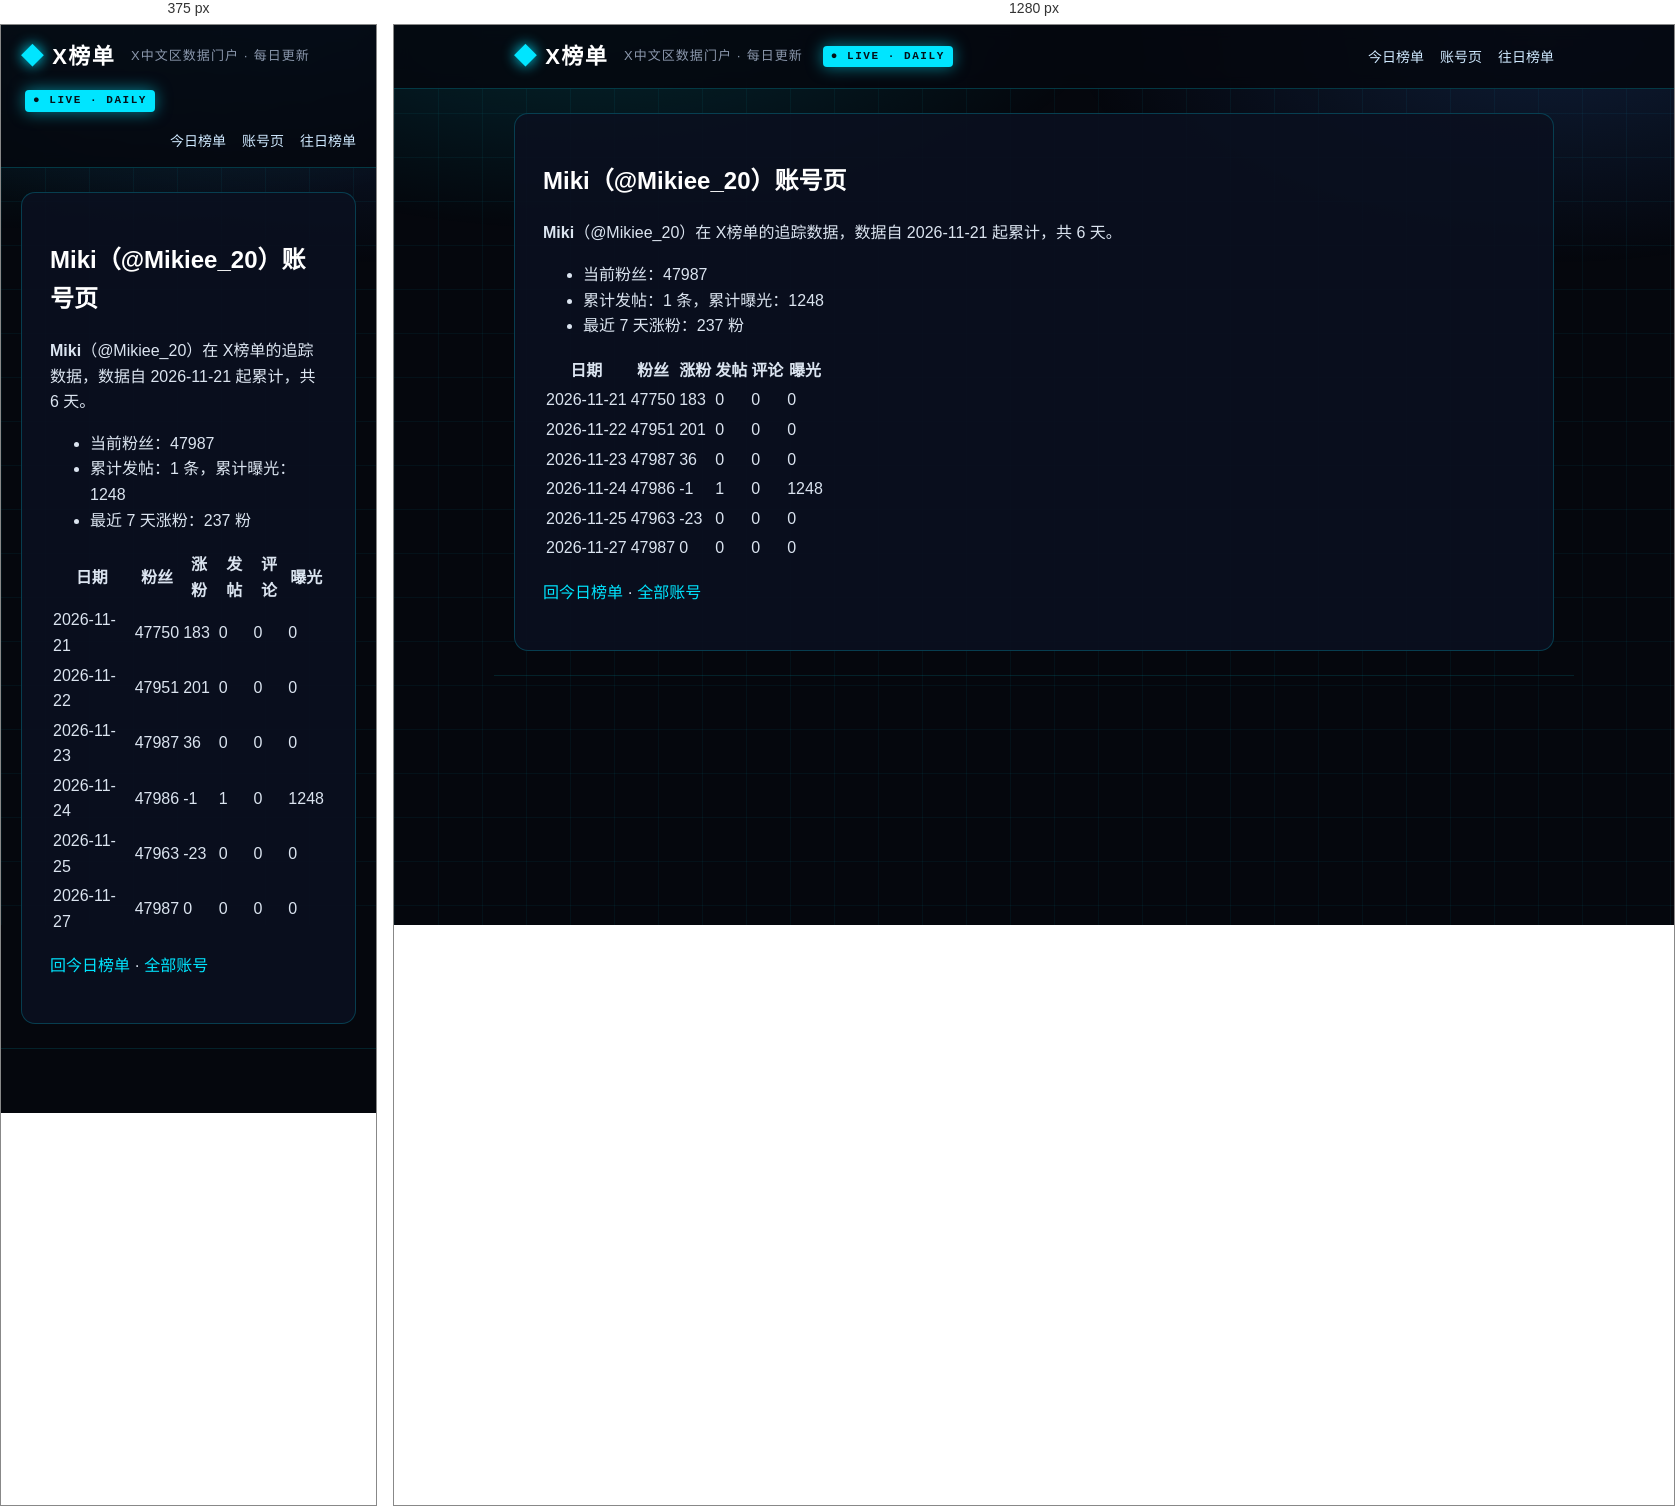
Rendered at 375 px and 1280 px, left to right.

<!-- file: index.html -->
<!DOCTYPE html>
<html lang="zh-CN">
<head>
<meta charset="utf-8">
<meta name="viewport" content="width=device-width, initial-scale=1">



<title>Miki（@Mikiee_20）账号页 · X榜单 · X中文区数据门户</title>
<meta name="description" content="每日更新的 X 中文区发帖、评论、涨粉、曝光榜单">
<link rel="canonical" href="https://deepblock666.github.io/accounts/Mikiee_20/index.html">
<meta property="og:type" content="website">
<meta property="og:title" content="Miki（@Mikiee_20）账号页 · X榜单 · X中文区数据门户">
<meta property="og:description" content="每日更新的 X 中文区发帖、评论、涨粉、曝光榜单">
<meta property="og:url" content="https://deepblock666.github.io/accounts/Mikiee_20/index.html">
<meta property="og:site_name" content="X榜单">
<meta name="twitter:card" content="summary">
<link rel="stylesheet" href="/css/style.css">
<meta name="generator" content="Hexo 8.1.2"></head>
<body>
<header class="top">
  <div class="wrap">
    <a class="logo" href="/">X榜单</a>
    <span class="tagline">X中文区数据门户 · 每日更新</span>
    <span class="live">● LIVE · DAILY</span>
    <nav><a href="/">今日榜单</a><a href="/accounts/">账号页</a><a href="/archives/">往日榜单</a></nav>
  </div>
</header>
<main class="wrap">
  <article class="post">
  <h1>Miki（@Mikiee_20）账号页</h1>
  <div class="content"><p><strong>Miki</strong>（@Mikiee_20）在 X榜单的追踪数据，数据自 2026-11-21 起累计，共 6 天。</p>
<ul>
<li>当前粉丝：47987</li>
<li>累计发帖：1 条，累计曝光：1248</li>
<li>最近 7 天涨粉：237 粉</li>
</ul>
<table>
<thead>
<tr>
<th>日期</th>
<th>粉丝</th>
<th>涨粉</th>
<th>发帖</th>
<th>评论</th>
<th>曝光</th>
</tr>
</thead>
<tbody><tr>
<td>2026-11-21</td>
<td>47750</td>
<td>183</td>
<td>0</td>
<td>0</td>
<td>0</td>
</tr>
<tr>
<td>2026-11-22</td>
<td>47951</td>
<td>201</td>
<td>0</td>
<td>0</td>
<td>0</td>
</tr>
<tr>
<td>2026-11-23</td>
<td>47987</td>
<td>36</td>
<td>0</td>
<td>0</td>
<td>0</td>
</tr>
<tr>
<td>2026-11-24</td>
<td>47986</td>
<td>-1</td>
<td>1</td>
<td>0</td>
<td>1248</td>
</tr>
<tr>
<td>2026-11-25</td>
<td>47963</td>
<td>-23</td>
<td>0</td>
<td>0</td>
<td>0</td>
</tr>
<tr>
<td>2026-11-27</td>
<td>47987</td>
<td>0</td>
<td>0</td>
<td>0</td>
<td>0</td>
</tr>
</tbody></table>
<p><a href="/">回今日榜单</a> · <a href="/accounts/">全部账号</a></p>
</div>
</article>

</main>
<footer class="foot wrap">
</footer>
</body>
</html>


/* @media block from style.css */
@media(max-width:700px){.champions,.lists{grid-template-columns:1fr}.hero h1{font-size:22px}.stats strong{font-size:28px}}